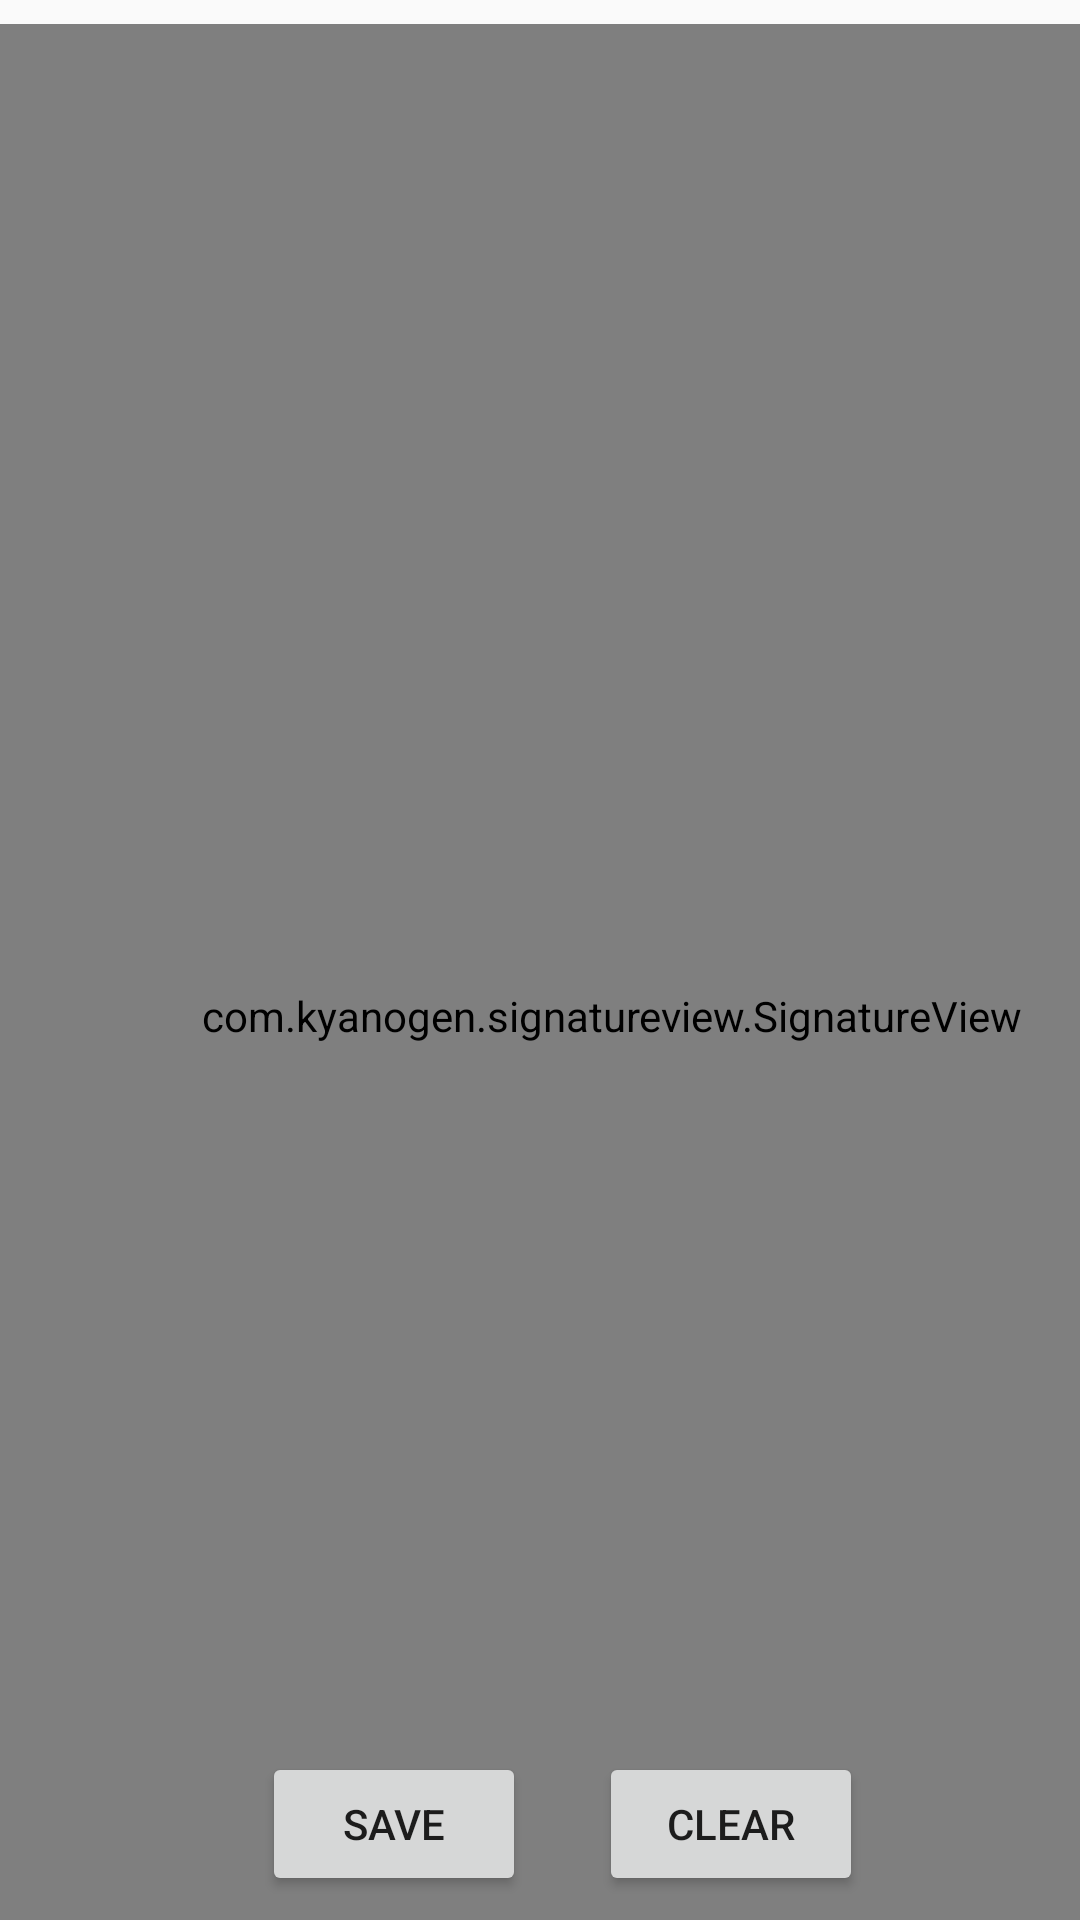

Write the Android layout XML for this screen, with the resource values it uses.
<!-- AndroidManifest.xml: application theme AppTheme -->
<!-- res/layout/activity_sign_pad.xml -->
<?xml version="1.0" encoding="utf-8"?>
<androidx.constraintlayout.widget.ConstraintLayout xmlns:android="http://schemas.android.com/apk/res/android"
    xmlns:app="http://schemas.android.com/apk/res-auto"
    xmlns:tools="http://schemas.android.com/tools"
    android:orientation="vertical"
    android:layout_width="match_parent"
    android:layout_height="match_parent">

    <com.kyanogen.signatureview.SignatureView xmlns:sign="http://schemas.android.com/apk/res-auto"
        android:id="@+id/signature_view"
        android:layout_width="408dp"
        android:layout_height="661dp"
        android:layout_marginTop="8dp"
        android:layout_marginEnd="8dp"
        android:layout_marginBottom="8dp"
        android:layout_weight="1"
        sign:backgroundColor="#ffffff"
        sign:enableSignature="true"
        sign:layout_constraintBottom_toBottomOf="parent"
        sign:layout_constraintEnd_toEndOf="parent"
        sign:layout_constraintHorizontal_bias="0.0"
        sign:layout_constraintStart_toStartOf="parent"
        sign:layout_constraintTop_toTopOf="parent"
        sign:layout_constraintVertical_bias="0.0"
        sign:penColor="#000000"
        sign:penSize="5dp"
        tools:ignore="MissingConstraints" />

    <Button
        android:id="@+id/clear"
        android:layout_width="wrap_content"
        android:layout_height="wrap_content"
        android:layout_gravity="center"
        android:layout_marginStart="8dp"
        android:layout_marginTop="8dp"
        android:layout_marginEnd="8dp"
        android:layout_marginBottom="8dp"
        android:text="clear"
        app:layout_constraintBottom_toBottomOf="parent"
        app:layout_constraintEnd_toEndOf="parent"
        app:layout_constraintHorizontal_bias="0.749"
        app:layout_constraintStart_toStartOf="parent"
        app:layout_constraintTop_toTopOf="parent"
        app:layout_constraintVertical_bias="1.0" />

    <Button
        android:id="@+id/save"
        android:layout_width="wrap_content"
        android:layout_height="wrap_content"
        android:layout_gravity="center"
        android:layout_marginStart="4dp"
        android:layout_marginTop="8dp"
        android:layout_marginEnd="8dp"
        android:layout_marginBottom="8dp"
        android:text="save"
        app:layout_constraintBottom_toBottomOf="parent"
        app:layout_constraintEnd_toEndOf="parent"
        app:layout_constraintHorizontal_bias="0.321"
        app:layout_constraintStart_toStartOf="parent"
        app:layout_constraintTop_toTopOf="parent"
        app:layout_constraintVertical_bias="1.0" />
</androidx.constraintlayout.widget.ConstraintLayout>
<!-- resources referenced by this layout -->
<resources>
  <style name="AppTheme" parent="Theme.AppCompat.Light.NoActionBar">
          
          <item name="colorPrimary">@color/colorPrimary</item>
          <item name="colorPrimaryDark">@color/colorPrimaryDark</item>
          <item name="colorAccent">@color/colorAccent</item>
      </style>
  <color name="colorPrimary">#3F51B5</color>
  <color name="colorPrimaryDark">#303F9F</color>
  <color name="colorAccent">#FF4081</color>
</resources>
